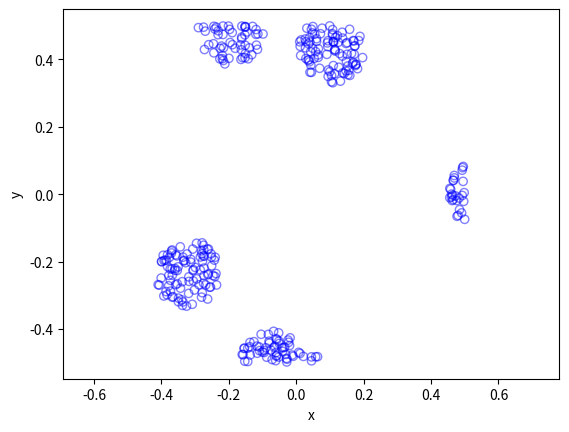

Write the Python code that produced this figure.
# Simulate a Matern point process on a rectangle.
# Author: H. Paul Keeler, 2018.
# [redacted]
# Repository: github.com/hpaulkeeler/posts

import numpy as np;  # NumPy package for arrays, random number generation, etc
import matplotlib.pyplot as plt  # For plotting

plt.close('all');  # close all figures

# Simulation window parameters
xMin = -.5;
xMax = .5;
yMin = -.5;
yMax = .5;

# Parameters for the parent and daughter point processes
lambdaParent = 10;  # density of parent Poisson point process
lambdaDaughter = 100;  # mean number of points in each cluster
radiusCluster = 0.1;  # radius of cluster disk (for daughter points)

# Extended simulation windows parameters
rExt = radiusCluster;  # extension parameter -- use cluster radius
xMinExt = xMin - rExt;
xMaxExt = xMax + rExt;
yMinExt = yMin - rExt;
yMaxExt = yMax + rExt;
# rectangle dimensions
xDeltaExt = xMaxExt - xMinExt;
yDeltaExt = yMaxExt - yMinExt;
areaTotalExt = xDeltaExt * yDeltaExt;  # area of extended rectangle

# Simulate Poisson point process for the parents
numbPointsParent = np.random.poisson(areaTotalExt * lambdaParent);  # Poisson number of points
# x and y coordinates of Poisson points for the parent
xxParent = xMinExt + xDeltaExt * np.random.uniform(0, 1, numbPointsParent);
yyParent = yMinExt + yDeltaExt * np.random.uniform(0, 1, numbPointsParent);

# Simulate Poisson point process for the daughters (ie final poiint process)
numbPointsDaughter = np.random.poisson(lambdaDaughter, numbPointsParent);
numbPoints = sum(numbPointsDaughter);  # total number of points

# Generate the (relative) locations in polar coordinates by
# simulating independent variables.
theta = 2 * np.pi * np.random.uniform(0, 1, numbPoints);  # angular coordinates
rho = radiusCluster * np.sqrt(np.random.uniform(0, 1, numbPoints));  # radial coordinates

# Convert from polar to Cartesian coordinates
xx0 = rho * np.cos(theta);
yy0 = rho * np.sin(theta);

# replicate parent points (ie centres of disks/clusters)
xx = np.repeat(xxParent, numbPointsDaughter);
yy = np.repeat(yyParent, numbPointsDaughter);

# translate points (ie parents points are the centres of cluster disks)
xx = xx + xx0;
yy = yy + yy0;

# thin points if outside the simulation window
booleInside = ((xx >= xMin) & (xx <= xMax) & (yy >= yMin) & (yy <= yMax));
# retain points inside simulation window
xx = xx[booleInside];  
yy = yy[booleInside];

# Plotting
plt.scatter(xx, yy, edgecolor='b', facecolor='none', alpha=0.5);
plt.xlabel('x');
plt.ylabel('y');
plt.axis('equal');
